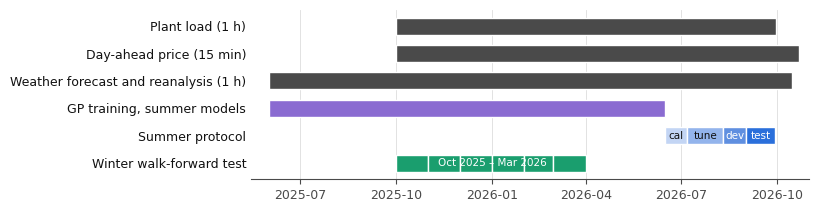

Reproduce this figure in Python. (Note: this script raises an exception after producing the figure.)
"""Fig. 1, simplified: data coverage and experiment periods (unused sub-meters dropped, larger labels)."""
import os as _os  # paths: see experiments/extended/README.md
UA_WORK = _os.environ.get("UA_WORK", "work/extended")      # working tree (layout in README)
UA_CODE = _os.environ.get("UA_CODE", "code")               # controller code (Kairos)
UA_KAIROS = _os.environ.get("UA_KAIROS", "work")           # work copies made by experiments/make_work.sh
import matplotlib
matplotlib.use("Agg")
import matplotlib.pyplot as plt, matplotlib.dates as mdates, pandas as pd
OUT = UA_WORK + "/rev2/work/figs/fig01_coverage"
INK, INK2, GRID, LOAD = "#111111", "#4a4a4a", "#dddddd", "#4a4a4a"
plt.rcParams.update({"font.size": 9, "font.family": "DejaVu Sans", "axes.edgecolor": INK2, "xtick.color": INK2, "ytick.color": INK,
                     "axes.spines.top": False, "axes.spines.right": False, "axes.spines.left": False})
T = pd.Timestamp
bars = [
    ("Plant load (1 h)", [(T("2025-10-01"), T("2026-09-30"), LOAD, "")]),
    ("Day-ahead price (15 min)", [(T("2025-10-01"), T("2026-10-22"), LOAD, "")]),
    ("Weather forecast and reanalysis (1 h)", [(T("2025-06-01"), T("2026-10-16"), LOAD, "")]),
    ("GP training, summer models", [(T("2025-06-01"), T("2026-06-16"), "#8a6bd1", "")]),
    ("Summer protocol", [(T("2026-06-16"), T("2026-07-07"), "#c3d5f4", "cal"), (T("2026-07-07"), T("2026-08-11"), "#93b4ec", "tune"),
                         (T("2026-08-11"), T("2026-09-02"), "#5f8fe0", "dev"), (T("2026-09-02"), T("2026-09-29"), "#2a6fdb", "test")]),
    ("Winter walk-forward test", [(T(f"{y}-{m:02d}-01"), T(f"{y2}-{m2:02d}-01"), "#1a9e6e", "")
                                  for k, (y, m, y2, m2) in enumerate([(2025, 10, 2025, 11), (2025, 11, 2025, 12), (2025, 12, 2026, 1),
                                                                      (2026, 1, 2026, 2), (2026, 2, 2026, 3), (2026, 3, 2026, 4)])]),
]
fig, ax = plt.subplots(figsize=(7.2, 2.2))
for i, (lab, segs) in enumerate(bars):
    y = len(bars) - 1 - i
    for s0, s1, c, txt in segs:
        x0, x1 = mdates.date2num(s0), mdates.date2num(s1)
        ax.barh(y, x1 - x0, left=x0, height=0.62, color=c, edgecolor="white", lw=1)
        if txt:
            ax.text((x0 + x1) / 2, y, txt, ha="center", va="center", fontsize=7.5, color="white" if txt in ("dev", "test") else INK)
ax.text(mdates.date2num(T("2026-01-01")), 0, "Oct 2025 – Mar 2026", ha="center", va="center", fontsize=7.5, color="white")
ax.set_yticks(range(len(bars))); ax.set_yticklabels([b[0] for b in bars][::-1])
ax.xaxis.set_major_locator(mdates.MonthLocator(bymonth=[1, 4, 7, 10])); ax.xaxis.set_major_formatter(mdates.DateFormatter("%Y-%m"))
ax.set_xlim(mdates.date2num(T("2025-05-15")), mdates.date2num(T("2026-11-01")))
ax.tick_params(axis="y", length=0); ax.grid(axis="x", color=GRID, lw=0.6); ax.set_axisbelow(True)
fig.savefig(OUT + ".pdf", bbox_inches="tight"); fig.savefig(OUT + ".png", dpi=200, bbox_inches="tight"); print("ok")
